Image classification data set "aug_ds" (JaymarRCezar/Addressing-Class-Imbalance-in-Eye-Disease-Classification-A-Transfer-Learning-based-Approach on GitHub). Class labels (3): cataract, diabetic retinopathy, glaucoma.

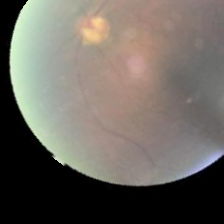
Label: glaucoma

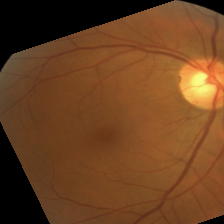
Label: diabetic retinopathy

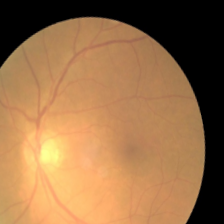
Label: cataract

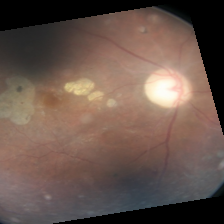
Label: diabetic retinopathy

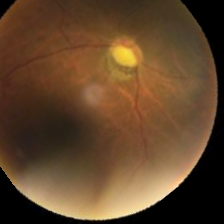
Label: glaucoma

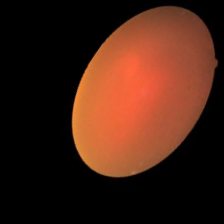
Label: cataract
